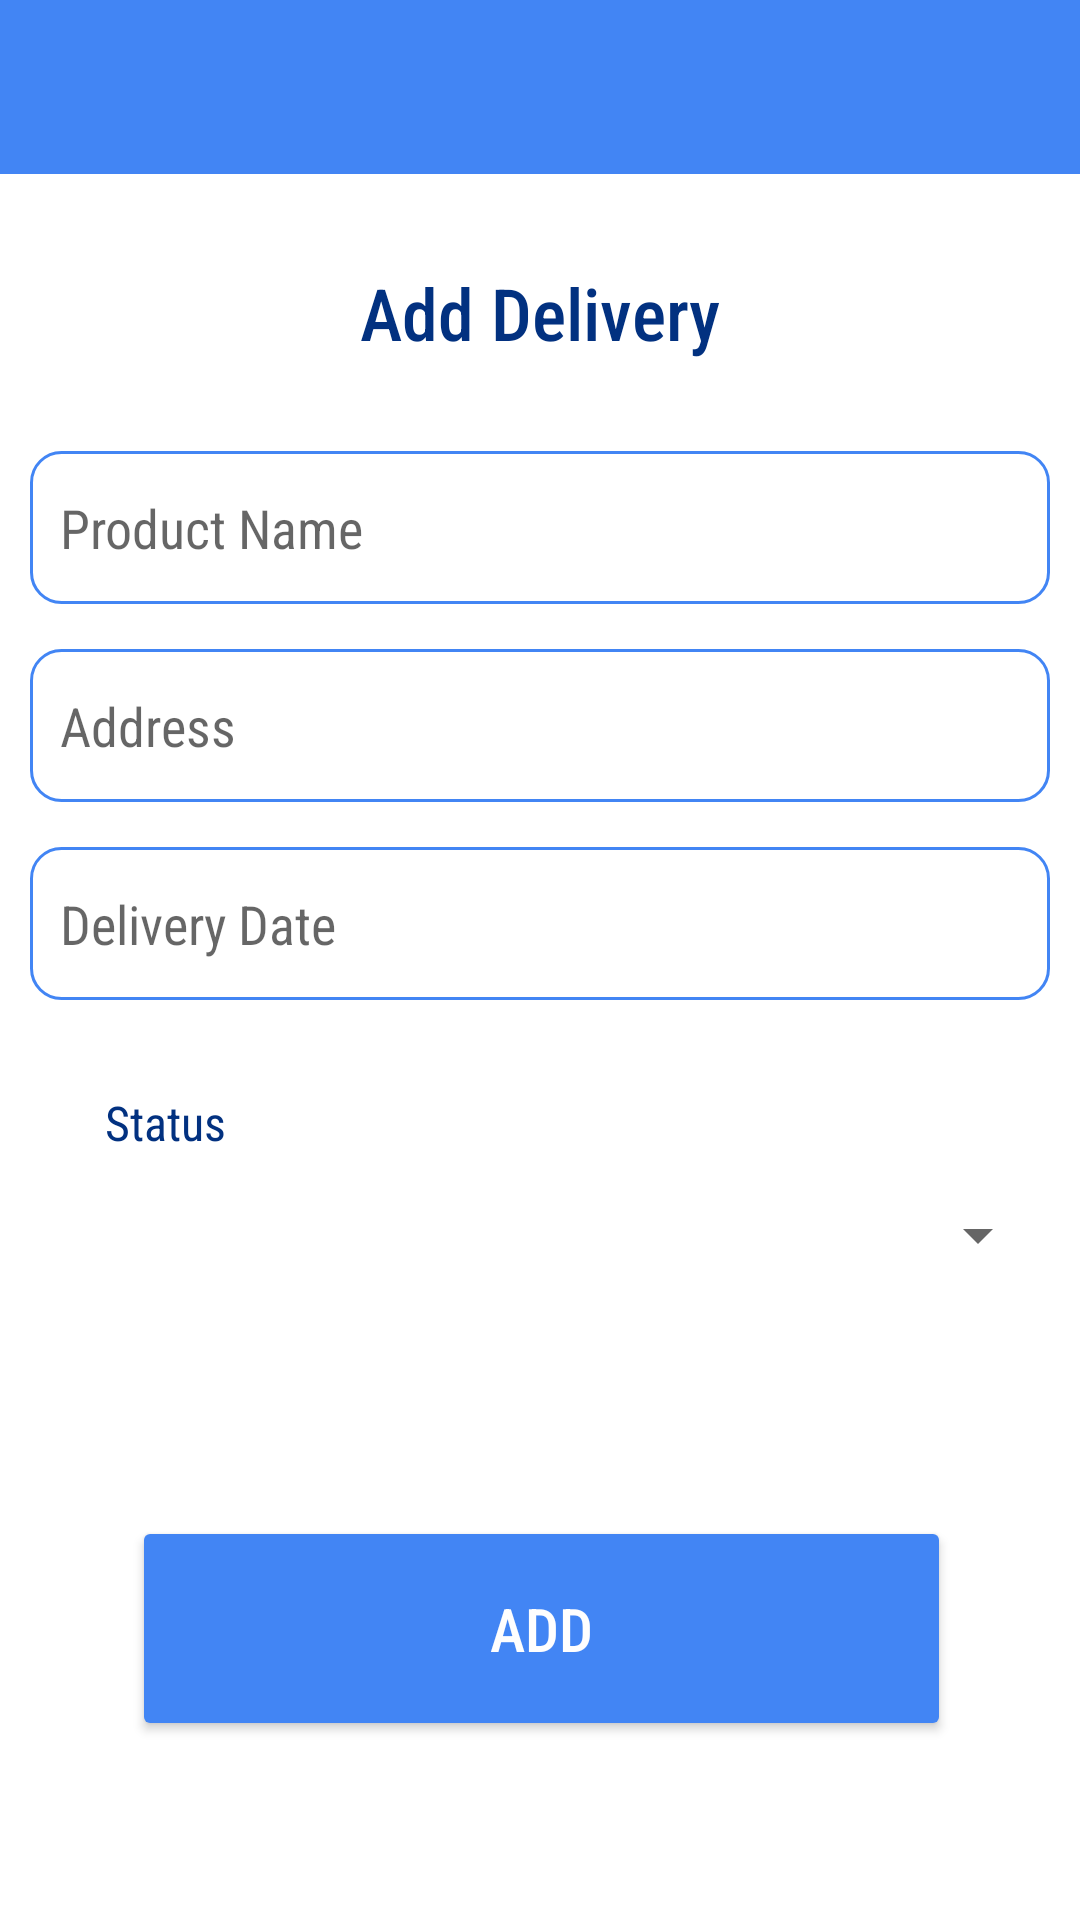

The Android layout XML behind this screen, and the referenced resources:
<!-- AndroidManifest.xml: application theme Theme.MAD_Encounters -->
<!-- res/layout/add_delivery.xml -->
<?xml version="1.0" encoding="utf-8"?>
<androidx.constraintlayout.widget.ConstraintLayout xmlns:android="http://schemas.android.com/apk/res/android"
    xmlns:app="http://schemas.android.com/apk/res-auto"
    xmlns:tools="http://schemas.android.com/tools"
    android:layout_width="match_parent"
    android:layout_height="match_parent"
    tools:context=".AddDeliveryActivity">

    <Button
        android:id="@+id/btn_add"
        android:layout_width="273dp"
        android:layout_height="75dp"
        android:layout_marginTop="@dimen/btn_start_mgTop"
        android:backgroundTint="@color/light_blue"
        android:fontFamily="sans-serif-condensed-medium"
        android:shadowRadius="50"
        android:text="@string/btn_add"
        android:textColor="#FEFEFE"
        android:textSize="20sp"
        app:layout_constraintEnd_toEndOf="parent"
        app:layout_constraintHorizontal_bias="0.507"
        app:layout_constraintStart_toStartOf="parent"
        app:layout_constraintTop_toBottomOf="@+id/spn_status" />

    <TextView
        android:id="@+id/tv_header"
        android:layout_width="415dp"
        android:layout_height="58dp"
        android:background="@color/light_blue"
        app:layout_constraintEnd_toEndOf="parent"
        app:layout_constraintStart_toStartOf="parent"
        app:layout_constraintTop_toTopOf="parent" />

    <TextView
        android:id="@+id/tv_add_delivery"
        android:layout_width="wrap_content"
        android:layout_height="wrap_content"
        android:layout_marginTop="@dimen/tv_header"
        android:fontFamily="sans-serif-condensed-medium"
        android:text="@string/tv_add_delivery"
        android:textColor="@color/dark_blue"
        android:textSize="24sp"
        app:layout_constraintEnd_toEndOf="parent"
        app:layout_constraintStart_toStartOf="parent"
        app:layout_constraintTop_toBottomOf="@+id/tv_header" />

    <ImageView
        android:id="@+id/icon_back"
        android:layout_width="62dp"
        android:layout_height="36dp"
        android:layout_marginStart="15dp"
        android:layout_marginTop="10dp"
        app:layout_constraintStart_toStartOf="parent"
        app:layout_constraintTop_toTopOf="@+id/tv_header"
        app:srcCompat="@drawable/baseline_arrow_back_24" />

    <ImageView
        android:id="@+id/icon_menu"
        android:layout_width="41dp"
        android:layout_height="37dp"
        android:layout_marginTop="9dp"
        android:layout_marginEnd="15dp"
        app:layout_constraintEnd_toEndOf="parent"
        app:layout_constraintTop_toTopOf="@+id/tv_header"
        app:srcCompat="@drawable/baseline_menu_24" />

    <EditText
        android:id="@+id/tv_product_name"
        android:layout_width="340dp"
        android:layout_height="51dp"
        android:layout_marginTop="30dp"
        android:background="@drawable/orderbox"
        android:ems="10"
        android:fontFamily="sans-serif-condensed"
        android:hint="@string/tv_product_name"
        android:inputType="textPersonName"
        android:padding="10dp"
        app:layout_constraintEnd_toEndOf="parent"
        app:layout_constraintStart_toStartOf="parent"
        app:layout_constraintTop_toBottomOf="@+id/tv_add_delivery" />

    <EditText
        android:id="@+id/tv_address"
        android:layout_width="340dp"
        android:layout_height="51dp"
        android:layout_marginTop="15dp"
        android:background="@drawable/orderbox"
        android:ems="10"
        android:fontFamily="sans-serif-condensed"
        android:hint="@string/tv_address"
        android:inputType="textPersonName"
        android:padding="10dp"
        app:layout_constraintEnd_toEndOf="parent"
        app:layout_constraintStart_toStartOf="parent"
        app:layout_constraintTop_toBottomOf="@+id/tv_product_name" />

    <EditText
        android:id="@+id/tv_delivery_date"
        android:layout_width="340dp"
        android:layout_height="51dp"
        android:layout_marginTop="15dp"
        android:background="@drawable/orderbox"
        android:ems="10"
        android:fontFamily="sans-serif-condensed"
        android:hint="@string/tv_delivery_date"
        android:inputType="textPersonName"
        android:padding="10dp"
        app:layout_constraintEnd_toEndOf="parent"
        app:layout_constraintStart_toStartOf="parent"
        app:layout_constraintTop_toBottomOf="@+id/tv_address" />

    <TextView
        android:id="@+id/tv_status"
        android:layout_width="90dp"
        android:layout_height="25dp"
        android:layout_marginTop="30dp"
        android:layout_marginEnd="200dp"
        android:fontFamily="sans-serif-condensed"
        android:text="@string/tv_status"
        android:textColor="@color/dark_blue"
        android:textSize="16sp"
        app:layout_constraintEnd_toEndOf="parent"
        app:layout_constraintStart_toStartOf="parent"
        app:layout_constraintTop_toBottomOf="@+id/tv_delivery_date" />

    <Spinner
        android:id="@+id/spn_status"
        android:layout_width="340dp"
        android:layout_height="27dp"
        android:layout_marginTop="10dp"
        app:layout_constraintEnd_toEndOf="parent"
        app:layout_constraintStart_toStartOf="parent"
        app:layout_constraintTop_toBottomOf="@+id/tv_status" />

</androidx.constraintlayout.widget.ConstraintLayout>
<!-- resources referenced by this layout -->
<resources>
  <color name="dark_blue">#FF023180</color>
  <color name="light_blue">#4285F4</color>
  <dimen name="btn_start_mgTop">80dp</dimen>
  <dimen name="tv_header">30dp</dimen>
  <!-- drawable orderbox (drawable) -->
  <?xml version="1.0" encoding="utf-8"?>
  <shape xmlns:android="http://schemas.android.com/apk/res/android">
      <stroke
          android:width="1dp"
          android:color="@color/light_blue" />
  
      <solid android:color="#fff" />
  
      <corners
          android:radius="10dp"
          android:topRightRadius="10dp"
          android:topLeftRadius="10dp"
          android:bottomRightRadius="10dp"
          android:bottomLeftRadius="10dp"/>
  </shape>
  <string name="btn_add">Add</string>
  <string name="tv_add_delivery">Add Delivery</string>
  <string name="tv_address">Address</string>
  <string name="tv_delivery_date">Delivery Date</string>
  <string name="tv_product_name">Product Name</string>
  <string name="tv_status">Status</string>
  <style name="Theme.MAD_Encounters" parent="Theme.MaterialComponents.DayNight.NoActionBar">
          
          <item name="colorPrimary">@color/light_blue</item>
          <item name="colorPrimaryVariant">@color/dark_blue</item>
          <item name="colorOnPrimary">@color/white</item>
          
          <item name="colorSecondary">@color/teal_200</item>
          <item name="colorSecondaryVariant">@color/teal_700</item>
          <item name="colorOnSecondary">@color/black</item>
          
          <item name="android:statusBarColor">?attr/colorPrimaryVariant</item>
          
      </style>
  <color name="white">#FFFFFFFF</color>
  <color name="teal_200">#FF03DAC5</color>
  <color name="teal_700">#FF018786</color>
  <color name="black">#FF000000</color>
</resources>
